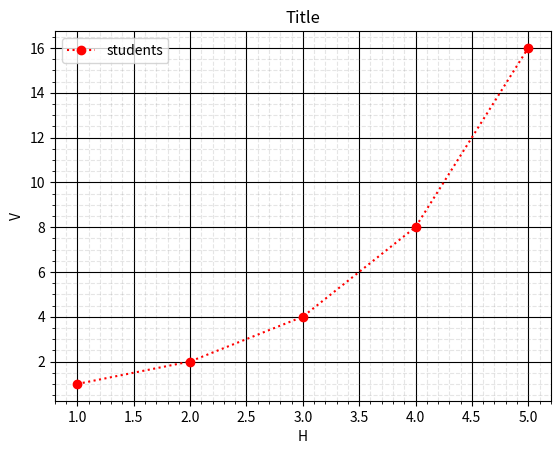

This chart was generated by the following Python code:
import matplotlib.pyplot as plt

x1 = [1, 2, 3, 4, 5]
y1 = [1, 2, 4, 8, 16]

plt.plot(x1, y1, 'ro:', label='students')
plt.legend(loc='best')
plt.title('Title')
plt.xlabel('H')
plt.ylabel('V')
plt.grid(which='major', linestyle='-', color='black')
plt.minorticks_on()
plt.grid(which='minor', linestyle='--', color='gray', alpha=0.2)
plt.show()
